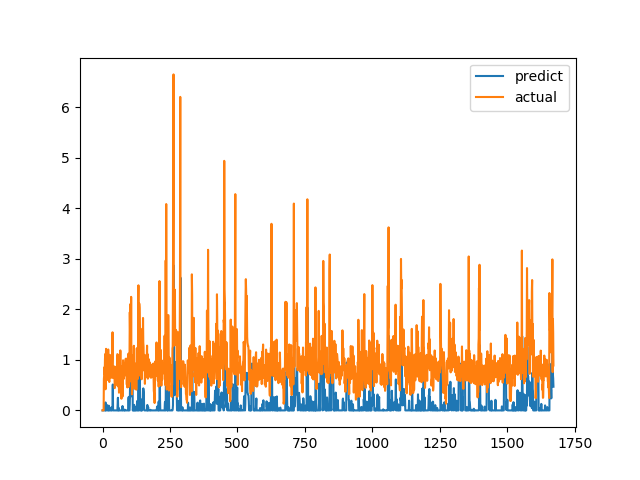

Values plotted in this chart, from the file beside it:
predict, actual
0.0, 0.0
0.0, 0.0
0.0, 0.0
0.0, 0.0
0.0, 0.0
0.0, 0.6238
0.0, 0.6915
0.0, 0.8558
0.0, 0.7094
0.0, 1.015
0.0, 1.116
0.1574, 0.4183
0.0, 1.002
0.0, 1.219
0.1136, 1.143
0.1097, 0.6528
0.1067, 0.6747
0.0, 0.601
0.0, 0.6695
0.0, 0.6538
0.0, 0.7814
0.0, 1.206
0.0, 0.8469
0.09391, 0.8286
0.0001163, 0.6482
0.0, 0.5624
0.0, 0.7183
0.0, 1.1
0.0, 0.9542
0.0, 0.729
0.0, 0.6694
0.0, 0.8631
0.05853, 0.6465
0.04556, 0.8223
0.0, 0.9236
0.0307, 0.8301
0.005772, 1.067
0.08393, 1.546
0.5126, 0.6827
0.0, 0.6386
0.0, 0.6464
0.0, 0.6881
0.0, 0.7274
0.0, 0.65
0.0, 0.8694
0.0, 0.4409
0.0, 0.4519
0.0, 0.7575
0.0, 0.4952
0.0, 0.6851
0.0, 0.7244
0.0, 0.8654
0.0, 0.74
0.0, 0.8071
0.0, 0.8204
0.0, 1.114
0.127, 1.109
0.2496, 0.4751
0.0, 1.039
0.0, 0.9458
... 1,612 more rows
